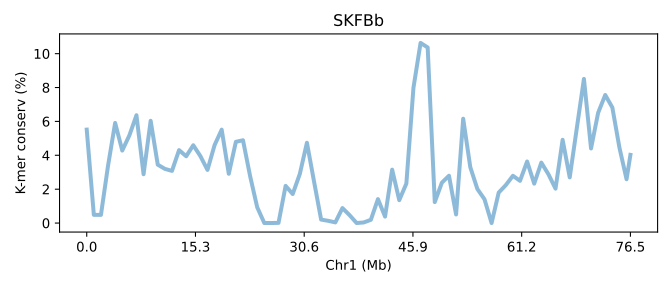

The file beside this chart, header and first rows:
SeqID	Chr1 (Mb)	K-mer conserv (%)	Group	Group_chrom
SKFBb.chr1	0.0	5.516	0	0
SKFBb.chr1	0.01306	0.4848	0	0
SKFBb.chr1	0.02613	0.4818	0	0
SKFBb.chr1	0.03919	3.386	0	0
SKFBb.chr1	0.05226	5.911	0	0
SKFBb.chr1	0.06532	4.28	0	0
SKFBb.chr1	0.07839	5.172	0	0
SKFBb.chr1	0.09145	6.364	0	0
SKFBb.chr1	0.1045	2.883	0	0
SKFBb.chr1	0.1176	6.037	0	0
SKFBb.chr1	0.1306	3.446	0	0
SKFBb.chr1	0.1437	3.199	0	0
SKFBb.chr1	0.1568	3.079	0	0
SKFBb.chr1	0.1698	4.305	0	0
SKFBb.chr1	0.1829	3.944	0	0
SKFBb.chr1	0.196	4.594	0	0
SKFBb.chr1	0.209	3.952	0	0
SKFBb.chr1	0.2221	3.137	0	0
SKFBb.chr1	0.2352	4.601	0	0
SKFBb.chr1	0.2482	5.514	0	0
SKFBb.chr1	0.2613	2.91	0	0
SKFBb.chr1	0.2744	4.797	0	0
SKFBb.chr1	0.2874	4.888	0	0
SKFBb.chr1	0.3005	2.774	0	0
SKFBb.chr1	0.3135	0.933	0	0
SKFBb.chr1	0.3266	0.00122	0	0
SKFBb.chr1	0.3397	0.001337	0	0
SKFBb.chr1	0.3527	0.01055	0	0
SKFBb.chr1	0.3658	2.194	0	0
SKFBb.chr1	0.3789	1.713	0	0
SKFBb.chr1	0.3919	2.9	0	0
SKFBb.chr1	0.405	4.739	0	0
SKFBb.chr1	0.4181	2.456	0	0
SKFBb.chr1	0.4311	0.2051	0	0
SKFBb.chr1	0.4442	0.1313	0	0
SKFBb.chr1	0.4573	0.03834	0	0
SKFBb.chr1	0.4703	0.8839	0	0
SKFBb.chr1	0.4834	0.4682	0	0
SKFBb.chr1	0.4964	9.99999000001e-06	0	0
SKFBb.chr1	0.5095	0.03556	0	0
SKFBb.chr1	0.5226	0.1906	0	0
SKFBb.chr1	0.5356	1.413	0	0
SKFBb.chr1	0.5487	0.3813	0	0
SKFBb.chr1	0.5618	3.152	0	0
SKFBb.chr1	0.5748	1.352	0	0
SKFBb.chr1	0.5879	2.331	0	0
SKFBb.chr1	0.601	7.991	0	0
SKFBb.chr1	0.614	10.63	0	0
SKFBb.chr1	0.6271	10.37	0	0
SKFBb.chr1	0.6402	1.238	0	0
SKFBb.chr1	0.6532	2.383	0	0
SKFBb.chr1	0.6663	2.793	0	0
SKFBb.chr1	0.6793	0.5072	0	0
SKFBb.chr1	0.6924	6.159	0	0
SKFBb.chr1	0.7055	3.3	0	0
SKFBb.chr1	0.7185	2.009	0	0
SKFBb.chr1	0.7316	1.403	0	0
SKFBb.chr1	0.7447	0.0	0	0
SKFBb.chr1	0.7577	1.798	0	0
SKFBb.chr1	0.7708	2.239	0	0
... 18 more rows
